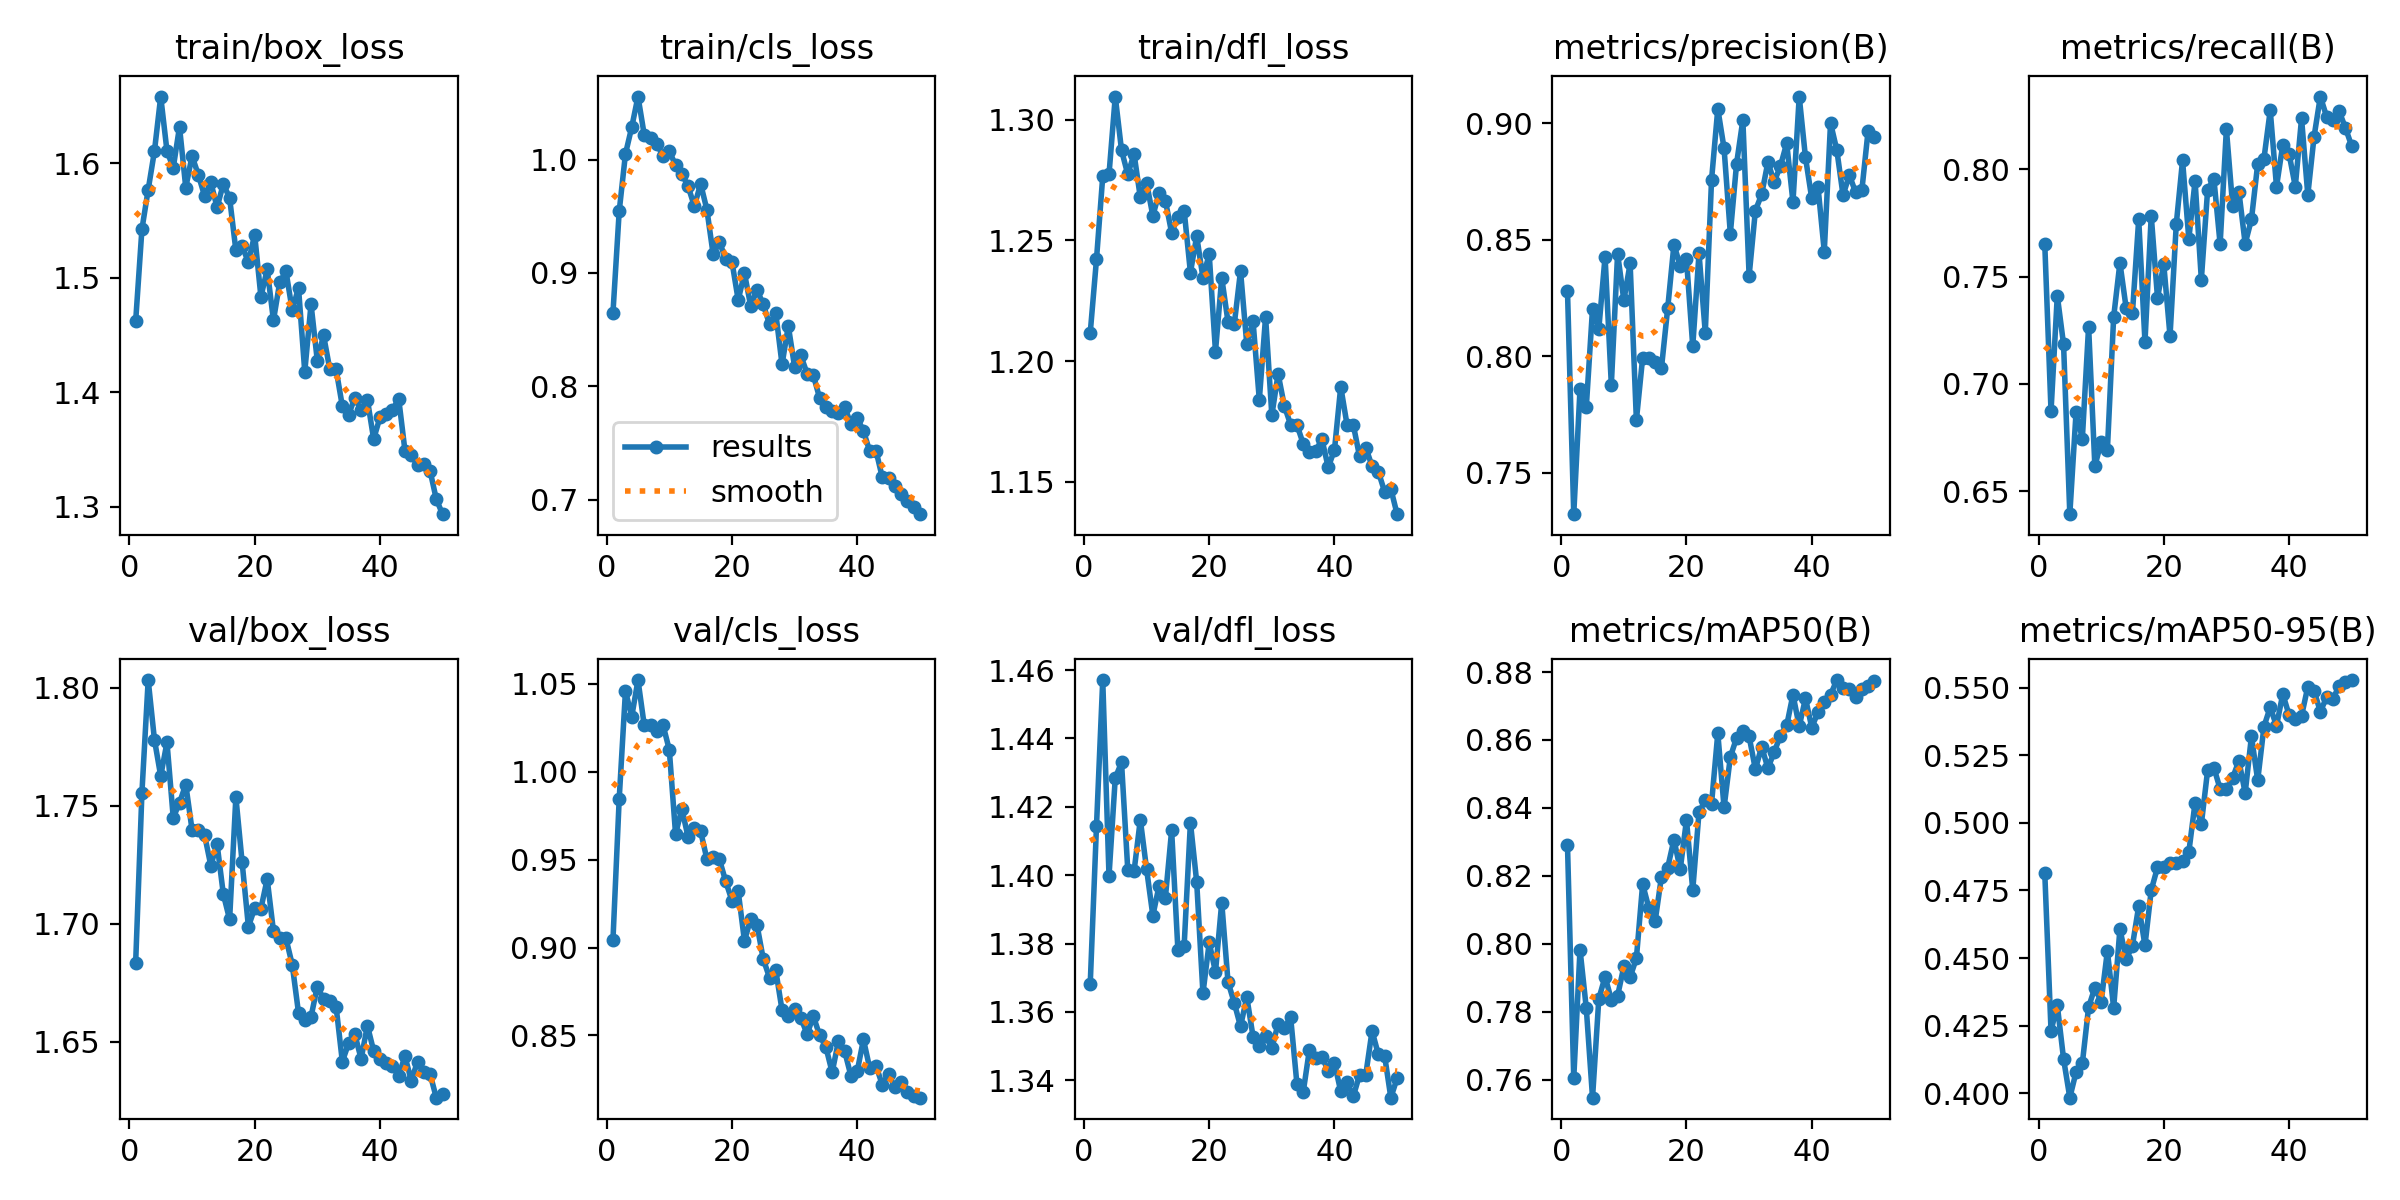

Values plotted in this chart, from the file beside it:
epoch, time, train/box_loss, train/cls_loss, train/dfl_loss, metrics/precision(B), metrics/recall(B), metrics/mAP50(B), metrics/mAP50-95(B), val/box_loss, val/cls_loss, val/dfl_loss, lr/pg0, lr/pg1, lr/pg2
1, 27.94, 1.462, 0.8646, 1.212, 0.8279, 0.7652, 0.829, 0.4815, 1.684, 0.9041, 1.368, 0.000414, 0.000414, 0.000414
2, 55.1, 1.543, 0.9544, 1.242, 0.7323, 0.6873, 0.7603, 0.4231, 1.756, 0.9846, 1.414, 0.0008142, 0.0008142, 0.0008142
3, 81.92, 1.577, 1.005, 1.276, 0.7859, 0.7411, 0.7983, 0.4326, 1.803, 1.046, 1.457, 0.001198, 0.001198, 0.001198
4, 109, 1.611, 1.029, 1.277, 0.7781, 0.7185, 0.781, 0.4128, 1.778, 1.031, 1.4, 0.001176, 0.001176, 0.001176
5, 136.1, 1.658, 1.056, 1.31, 0.8205, 0.6393, 0.7547, 0.3984, 1.763, 1.052, 1.428, 0.001151, 0.001151, 0.001151
6, 163.4, 1.611, 1.022, 1.287, 0.8117, 0.6869, 0.7837, 0.4079, 1.777, 1.026, 1.433, 0.001126, 0.001126, 0.001126
7, 190.7, 1.596, 1.019, 1.277, 0.8427, 0.6745, 0.7903, 0.4111, 1.745, 1.027, 1.401, 0.001102, 0.001102, 0.001102
8, 218.3, 1.632, 1.014, 1.286, 0.7878, 0.7267, 0.7835, 0.4319, 1.751, 1.023, 1.401, 0.001077, 0.001077, 0.001077
9, 245.6, 1.579, 1.003, 1.268, 0.844, 0.6617, 0.7846, 0.4391, 1.759, 1.027, 1.416, 0.001052, 0.001052, 0.001052
10, 273.3, 1.606, 1.008, 1.274, 0.824, 0.6729, 0.7933, 0.4338, 1.74, 1.012, 1.402, 0.001027, 0.001027, 0.001027
11, 300.9, 1.59, 0.9949, 1.26, 0.8398, 0.6693, 0.7902, 0.4527, 1.74, 0.9645, 1.388, 0.001002, 0.001002, 0.001002
12, 328.6, 1.572, 0.9877, 1.27, 0.7726, 0.7311, 0.7957, 0.4316, 1.738, 0.9789, 1.397, 0.0009778, 0.0009778, 0.0009778
13, 356.3, 1.583, 0.9763, 1.267, 0.7994, 0.7564, 0.8175, 0.4608, 1.725, 0.9628, 1.393, 0.000953, 0.000953, 0.000953
14, 384, 1.562, 0.9589, 1.253, 0.7991, 0.7352, 0.8104, 0.4495, 1.734, 0.9681, 1.413, 0.0009283, 0.0009283, 0.0009283
15, 411.8, 1.582, 0.9786, 1.26, 0.7975, 0.7331, 0.8067, 0.4546, 1.713, 0.9662, 1.378, 0.0009035, 0.0009035, 0.0009035
16, 439.6, 1.57, 0.9559, 1.262, 0.7949, 0.7766, 0.8197, 0.4693, 1.702, 0.9504, 1.379, 0.0008787, 0.0008787, 0.0008787
17, 467.4, 1.524, 0.9164, 1.237, 0.8206, 0.7195, 0.8224, 0.4547, 1.754, 0.9518, 1.415, 0.000854, 0.000854, 0.000854
18, 495.3, 1.528, 0.9277, 1.252, 0.8479, 0.7783, 0.8307, 0.4751, 1.726, 0.9502, 1.398, 0.0008293, 0.0008293, 0.0008293
19, 523.2, 1.514, 0.9121, 1.234, 0.8387, 0.7401, 0.8219, 0.4835, 1.699, 0.9377, 1.365, 0.0008045, 0.0008045, 0.0008045
20, 551.2, 1.538, 0.91, 1.244, 0.8416, 0.7557, 0.8364, 0.4836, 1.707, 0.9267, 1.38, 0.0007797, 0.0007797, 0.0007797
21, 579.4, 1.483, 0.8761, 1.204, 0.8043, 0.7223, 0.8158, 0.485, 1.706, 0.932, 1.372, 0.000755, 0.000755, 0.000755
22, 607.5, 1.508, 0.8997, 1.234, 0.8442, 0.7745, 0.8387, 0.4853, 1.719, 0.9038, 1.392, 0.0007302, 0.0007302, 0.0007302
23, 635.9, 1.463, 0.8707, 1.216, 0.8101, 0.8041, 0.8422, 0.4858, 1.697, 0.9164, 1.369, 0.0007055, 0.0007055, 0.0007055
24, 664.3, 1.496, 0.8852, 1.215, 0.8756, 0.7675, 0.8412, 0.4891, 1.694, 0.9129, 1.363, 0.0006808, 0.0006808, 0.0006808
25, 692.8, 1.506, 0.8722, 1.237, 0.9061, 0.7945, 0.862, 0.5075, 1.694, 0.8934, 1.356, 0.000656, 0.000656, 0.000656
26, 721.1, 1.472, 0.8547, 1.207, 0.8892, 0.7486, 0.8401, 0.4995, 1.683, 0.8829, 1.364, 0.0006312, 0.0006312, 0.0006312
27, 749.3, 1.491, 0.8645, 1.216, 0.8526, 0.7902, 0.855, 0.5193, 1.662, 0.887, 1.353, 0.0006065, 0.0006065, 0.0006065
28, 777.7, 1.418, 0.8193, 1.184, 0.8827, 0.7956, 0.8606, 0.5204, 1.659, 0.8644, 1.35, 0.0005818, 0.0005818, 0.0005818
29, 806, 1.477, 0.8532, 1.218, 0.9013, 0.765, 0.8626, 0.5125, 1.661, 0.8613, 1.353, 0.000557, 0.000557, 0.000557
30, 834.5, 1.428, 0.8173, 1.178, 0.8345, 0.8187, 0.861, 0.5125, 1.673, 0.8649, 1.349, 0.0005322, 0.0005322, 0.0005322
31, 863, 1.45, 0.8272, 1.195, 0.8625, 0.7828, 0.8514, 0.5166, 1.668, 0.86, 1.357, 0.0005075, 0.0005075, 0.0005075
32, 891.5, 1.42, 0.8111, 1.181, 0.8694, 0.7894, 0.858, 0.5229, 1.667, 0.8507, 1.355, 0.0004827, 0.0004827, 0.0004827
33, 920, 1.42, 0.8097, 1.174, 0.8833, 0.7653, 0.8517, 0.5111, 1.665, 0.861, 1.358, 0.000458, 0.000458, 0.000458
34, 948.4, 1.388, 0.7896, 1.174, 0.8748, 0.7766, 0.8564, 0.532, 1.642, 0.8501, 1.339, 0.0004332, 0.0004332, 0.0004332
35, 976.9, 1.38, 0.7813, 1.166, 0.8816, 0.8024, 0.8613, 0.5157, 1.649, 0.8434, 1.336, 0.0004085, 0.0004085, 0.0004085
36, 1005, 1.395, 0.7785, 1.162, 0.8914, 0.8049, 0.8643, 0.5356, 1.653, 0.829, 1.349, 0.0003837, 0.0003837, 0.0003837
37, 1034, 1.384, 0.7766, 1.163, 0.8662, 0.8274, 0.8733, 0.5428, 1.643, 0.8467, 1.347, 0.000359, 0.000359, 0.000359
38, 1063, 1.394, 0.7817, 1.168, 0.9114, 0.7918, 0.864, 0.5358, 1.657, 0.841, 1.347, 0.0003343, 0.0003343, 0.0003343
39, 1091, 1.359, 0.7666, 1.156, 0.8853, 0.8113, 0.8723, 0.5476, 1.646, 0.827, 1.343, 0.0003095, 0.0003095, 0.0003095
40, 1120, 1.378, 0.7721, 1.163, 0.8677, 0.8072, 0.8637, 0.5399, 1.643, 0.8295, 1.345, 0.0002848, 0.0002848, 0.0002848
41, 1148, 1.381, 0.7605, 1.189, 0.8726, 0.7919, 0.8682, 0.5382, 1.641, 0.8477, 1.337, 0.00026, 0.00026, 0.00026
42, 1176, 1.385, 0.7426, 1.174, 0.8449, 0.8236, 0.8711, 0.5395, 1.64, 0.8313, 1.339, 0.0002352, 0.0002352, 0.0002352
43, 1205, 1.394, 0.7432, 1.174, 0.9001, 0.788, 0.8733, 0.5503, 1.636, 0.8328, 1.335, 0.0002105, 0.0002105, 0.0002105
44, 1233, 1.349, 0.7198, 1.161, 0.8885, 0.8152, 0.8777, 0.5488, 1.644, 0.822, 1.342, 0.0001857, 0.0001857, 0.0001857
45, 1261, 1.346, 0.7192, 1.164, 0.869, 0.8338, 0.8752, 0.5411, 1.634, 0.8282, 1.342, 0.000161, 0.000161, 0.000161
46, 1289, 1.336, 0.7118, 1.156, 0.8778, 0.8245, 0.875, 0.5464, 1.642, 0.8206, 1.354, 0.0001363, 0.0001363, 0.0001363
47, 1318, 1.337, 0.7053, 1.154, 0.8703, 0.8231, 0.8726, 0.5459, 1.637, 0.8237, 1.348, 0.0001115, 0.0001115, 0.0001115
48, 1346, 1.332, 0.6985, 1.146, 0.8712, 0.827, 0.8751, 0.5505, 1.636, 0.8178, 1.347, 8.675e-05, 8.675e-05, 8.675e-05
49, 1374, 1.307, 0.6932, 1.147, 0.8968, 0.8193, 0.8759, 0.5521, 1.626, 0.8154, 1.335, 6.2e-05, 6.2e-05, 6.2e-05
50, 1402, 1.294, 0.6872, 1.137, 0.894, 0.8108, 0.8774, 0.5528, 1.628, 0.8146, 1.341, 3.725e-05, 3.725e-05, 3.725e-05
